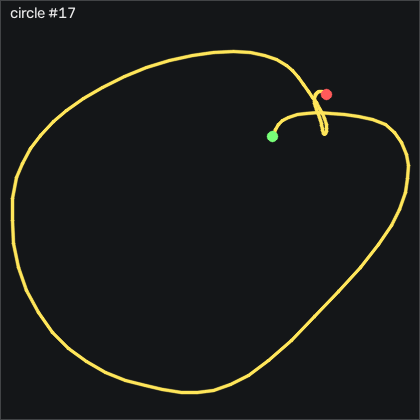

Values plotted in this chart, from the file beside it:
t_s, ax, ay, az, gx, gy, gz, seq
0.00000, -0.924, -0.307, 0.156, 2.643, -0.1016, 1.921, 26581
0.01000, -0.919, -0.298, 0.155, 2.49, -0.2546, 1.951, 26582
0.02000, -0.929, -0.293, 0.16, 2.125, 0.02042, 1.25, 26583
0.03000, -0.938, -0.295, 0.16, 1.637, -0.1326, 0.09196, 26584
0.04000, -0.954, -0.306, 0.165, 1.027, -0.5596, -1.372, 26585
0.05000, -0.982, -0.326, 0.158, 0.6002, -1.2, -2.927, 26586
0.06000, -1.016, -0.359, 0.154, 0.4172, -2.694, -4.665, 26587
0.07100, -1.063, -0.445, 0.14, 0.1432, -5.072, -6.372, 26588
0.08000, -1.102, -0.582, 0.13, 0.9352, -8.7, -7.713, 26589
0.09000, -1.197, -0.726, 0.105, 4.472, -13.43, -10.64, 26590
0.1, -1.169, -0.921, 0.1, 11.58, -22.88, -21.49, 26591
0.111, -0.921, -1.085, 0.07700, 21.18, -34.43, -24.27, 26592
0.12, -0.781, -1.108, 0.04800, 34.69, -33.33, -21.04, 26593
0.13, -0.688, -1.18, 0.03000, 47.86, -26.44, -17.07, 26594
0.14, -0.674, -1.132, 0.00700, 62.61, -16.44, -12.93, 26595
0.15, -0.646, -1.02, -0.01600, 75.97, -10.56, -7.287, 26596
0.16, -0.58, -0.949, -0.02000, 86.91, -5.255, -7.104, 26597
0.17, -0.519, -0.843, -0.01300, 96.52, 1.239, -10.34, 26598
0.18, -0.456, -0.645, -0.02000, 105.2, 7.855, -19.67, 26599
0.19, -0.338, -0.375, -0.02900, 110, 15.75, -37.01, 26600
0.2, -0.246, -0.04400, -0.04000, 107.9, 28.07, -61.43, 26601
0.21, -0.184, 0.182, -0.05200, 95.81, 40.66, -89.42, 26602
0.22, -0.213, 0.306, -0.04100, 76.58, 58.25, -112.8, 26603
0.23, -0.34, 0.31, -0.02000, 53.98, 75.42, -127.2, 26604
0.241, -0.499, 0.214, -0.02800, 31.55, 87.61, -129.3, 26605
0.25, -0.548, 0.117, 0.01200, 12.92, 94.56, -119.7, 26606
0.26, -0.523, 0.201, 0.02000, -1.504, 99.72, -100.6, 26607
0.27, -0.44, 0.46, -0.00500, -17.42, 106.8, -79.33, 26608
0.281, -0.346, 0.708, -0.02600, -40.95, 117.6, -63.38, 26609
0.29, -0.319, 0.895, -0.08100, -69.06, 133.9, -60.49, 26610
0.3, -0.329, 0.992, -0.15, -102, 152, -67.44, 26611
0.31, -0.501, 0.875, -0.202, -137.8, 171.8, -75.76, 26612
0.32, -0.855, 0.497, -0.241, -168, 187.8, -79.02, 26613
0.33, -1.33, 0.07100, -0.243, -184.5, 193.2, -78.14, 26614
0.34, -1.872, -0.341, -0.166, -183.6, 185.1, -79.12, 26615
0.35, -2.202, -0.558, -0.08400, -171, 155.3, -79.21, 26616
0.36, -2.217, -0.588, -0.04400, -155.6, 112.2, -66.34, 26617
0.37, -2.129, -0.52, -0.04800, -140.4, 74.29, -45.73, 26618
0.38, -2.048, -0.32, -0.137, -127.8, 43.68, -17.62, 26619
0.39, -1.961, -0.113, -0.225, -123.4, 19.32, 7.561, 26620
0.4, -1.838, -0.00400, -0.311, -127.3, -3.578, 20.49, 26621
0.411, -1.743, -0.01000, -0.365, -135.9, -19.71, 21.43, 26622
0.42, -1.742, -0.155, -0.401, -145.8, -32.14, 16.49, 26623
0.43, -1.796, -0.377, -0.419, -151.7, -44.74, 8.079, 26624
0.44, -1.849, -0.628, -0.411, -152.7, -60.47, 1.189, 26625
0.45, -1.909, -0.856, -0.424, -147.4, -80.28, -1.067, 26626
0.46, -1.91, -1.025, -0.46, -137.6, -102.2, 1.128, 26627
0.47, -1.789, -1.212, -0.465, -125.5, -127.3, 11.19, 26628
0.48, -1.655, -1.426, -0.454, -109.2, -148.9, 24.12, 26629
0.49, -1.463, -1.543, -0.485, -87.08, -167.7, 38.51, 26630
0.5, -1.159, -1.608, -0.515, -62.48, -181.1, 49.05, 26631
0.51, -0.857, -1.609, -0.531, -37.75, -185, 52.9, 26632
0.52, -0.574, -1.551, -0.523, -14.25, -179.2, 50.94, 26633
0.53, -0.369, -1.494, -0.525, 7.307, -165.7, 43.72, 26634
0.541, -0.302, -1.439, -0.495, 27.52, -145.9, 29.76, 26635
0.55, -0.348, -1.415, -0.454, 45.54, -126.5, 13.57, 26636
0.56, -0.438, -1.418, -0.411, 61.97, -112.1, 1.707, 26637
0.57, -0.5, -1.427, -0.394, 77.86, -103.3, -2.53, 26638
0.581, -0.515, -1.417, -0.367, 93.98, -98.12, 2.256, 26639
0.59, -0.493, -1.381, -0.344, 111.6, -94.98, 12.56, 26640
... 58 more rows
